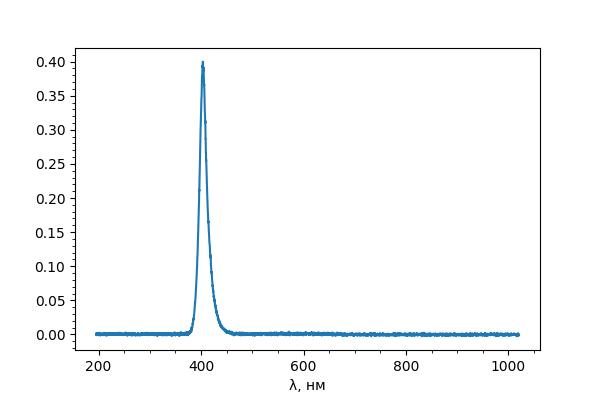

Source data for this figure (header and first rows):
#Thorlabs FTS
[SpectrumHeader]
#Date; 20230411
#Time; 16115415
#GMTTime; 13115415
#Instrument; 0
#InstrModel; CCS200
#Series; 0
#InterferometerSerial; M00748474
#Type; emission
#ChannelIndex; 0
#XAxisUnit; nm_air
#YAxisUnit; intensity
#Average; 1
#RollingAverage; 0
#SpectrumSmooth; 0
#SSmoothParam1; 0
#SSmoothParam2; 0
#SSmoothParam3; 0
#SSmoothParam4; 0
#IntegrationTime; 10.69
#TriggerMode; 0
#AirMeasureOpt; 0
#AirTemp; 0.00
#AirPressure; 0.00
#AirRelHum; 0.00
#WnrMin; 9801
#WnrMax; 51238
#Length; 3648
#Resolution; 0.0000000000e+00
#ADC; 0
#InstrStatus; 0
#RefLaserLocked; 0
#ChannelIndex; 0
#AttenuationFilter; 0
#Stitched; 0
#ExcitationWavelength_nm; 0
#SoftwareVersion; 
#FirmwareVersion; 
#Motor_FirmwareVersion; 
#ReconstructionAlgorithms_SoftwareVersio…; 
#Sensor_FirmwareVersion; 
#InstrSeriesIdentifier; MUN_CCS_SERIES
#Name; 
#Comment; 
#ExtComment; 
#Source; 
[Data]
1.951682434e+02; 1.304688863e-03
1.953688049e+02; -6.466053310e-04
1.955693665e+02; 6.619095802e-04
1.957699585e+02; 2.946071618e-04
1.959705658e+02; -1.105733332e-03
1.961711884e+02; -2.793028834e-04
1.963718262e+02; 1.258776058e-03
1.965724945e+02; -4.859105102e-04
1.967731781e+02; -1.415644801e-04
1.969738770e+02; -2.333900920e-04
1.971746063e+02; 5.471275654e-04
1.973753357e+02; -3.481720923e-04
1.975760956e+02; 1.006255625e-03
... 3,636 more rows
